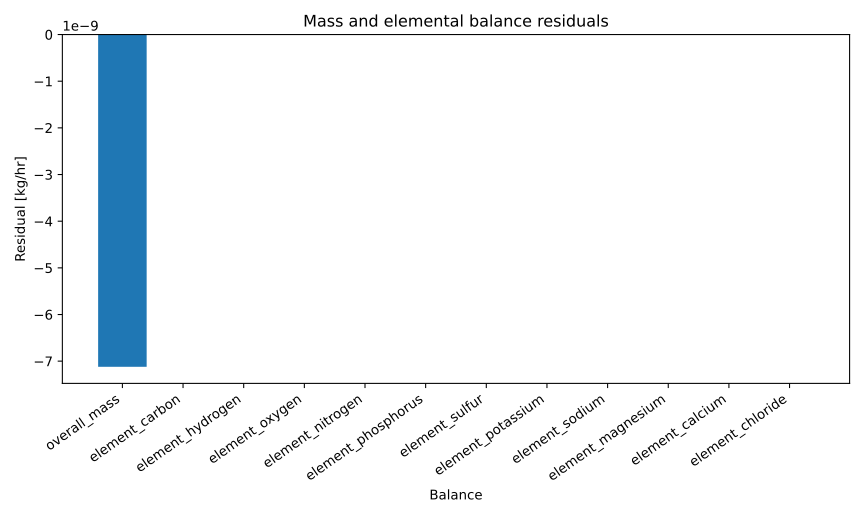

Source data for this figure (header and first rows):
series_id, label, x, y
residual, Residual, overall_mass, -7.1203203333425336e-09
residual, Residual, element_carbon, 1.1102230246251565e-16
residual, Residual, element_hydrogen, 7.105427357601002e-15
residual, Residual, element_oxygen, 5.684341886080802e-14
residual, Residual, element_nitrogen, 0.0
residual, Residual, element_phosphorus, 0.0
residual, Residual, element_sulfur, -5.551115123125783e-17
residual, Residual, element_potassium, 0.0
residual, Residual, element_sodium, 0.0
residual, Residual, element_magnesium, 0.0
residual, Residual, element_calcium, 0.0
residual, Residual, element_chloride, 0.0
